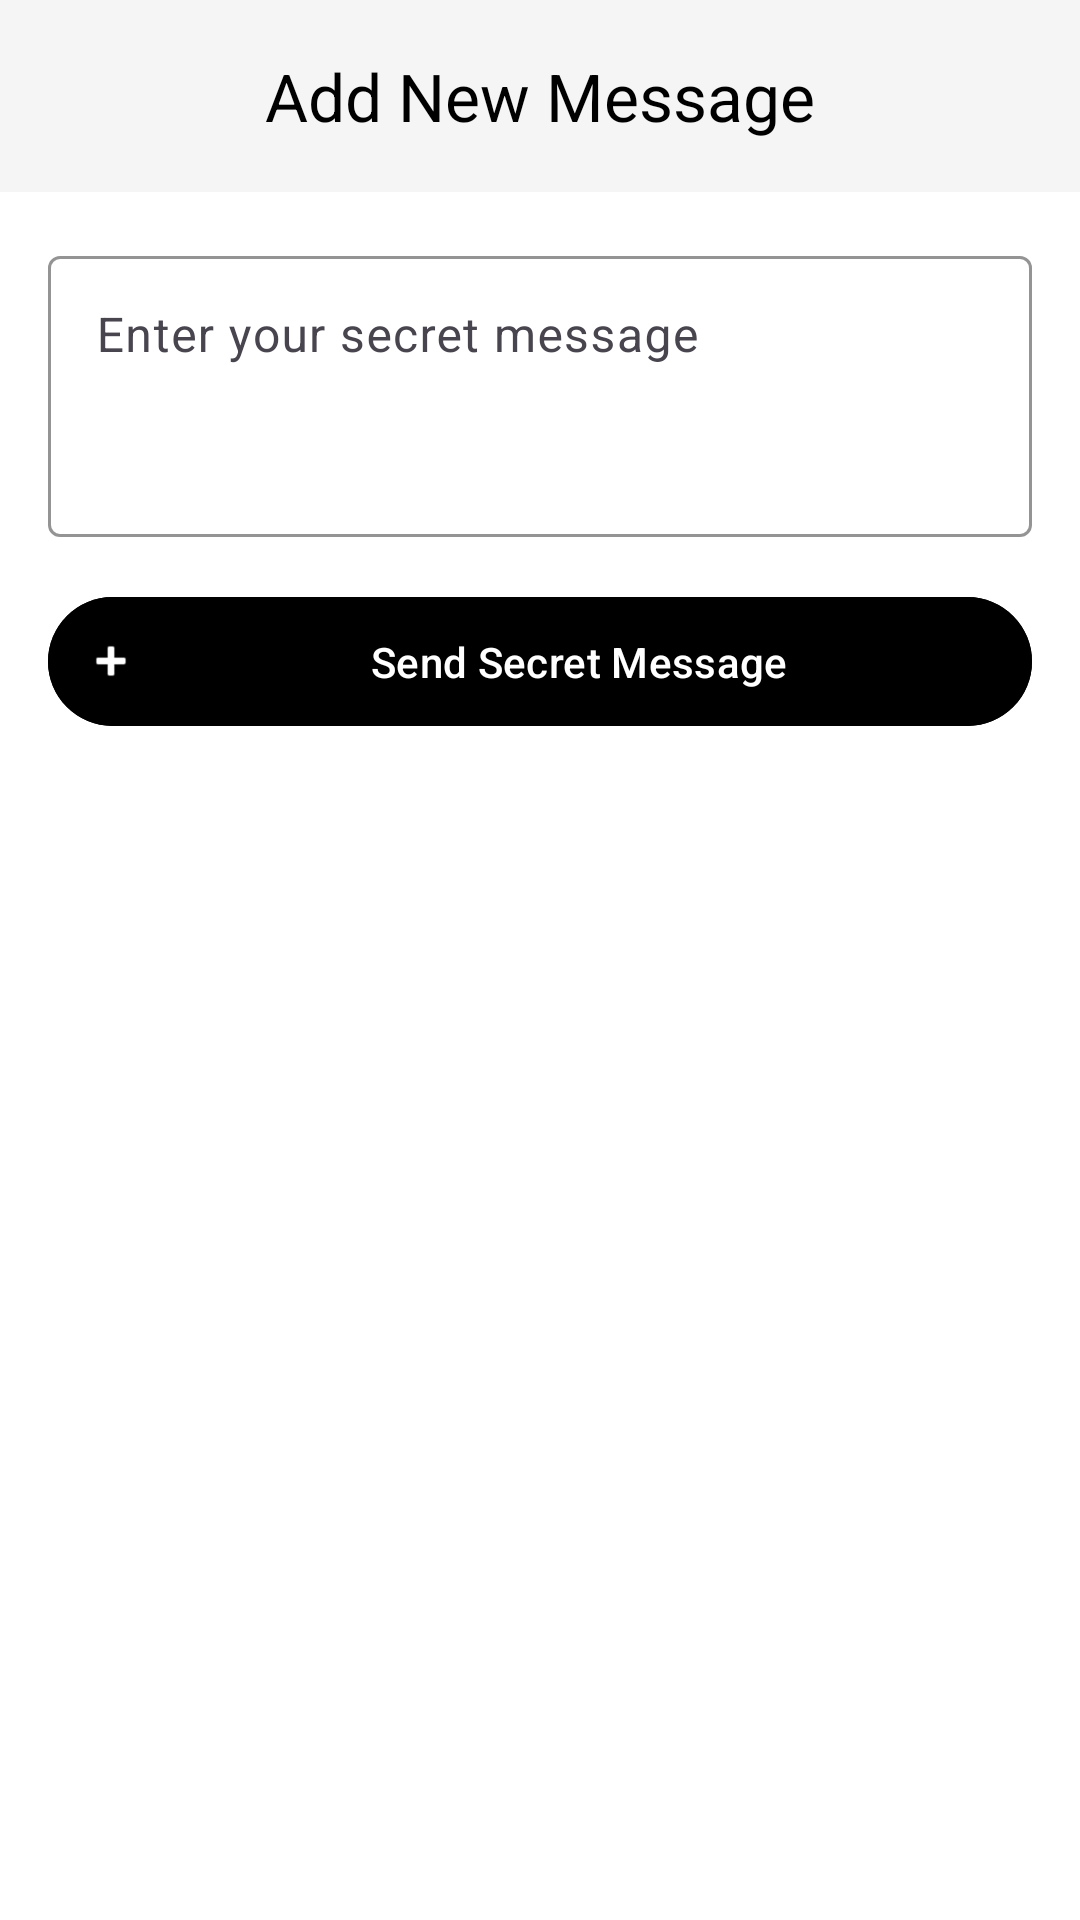

Reconstruct the res/layout file that produces this screen, plus the resources it refers to.
<!-- AndroidManifest.xml: application theme Theme.MessageSender -->
<!-- res/layout/activity_main.xml -->
<?xml version="1.0" encoding="utf-8"?>
<androidx.coordinatorlayout.widget.CoordinatorLayout
    xmlns:android="http://schemas.android.com/apk/res/android"
    xmlns:app="http://schemas.android.com/apk/res-auto"
    android:layout_width="match_parent"
    android:layout_height="match_parent"
    android:background="?attr/colorOnError">

    <com.google.android.material.appbar.AppBarLayout
        android:layout_width="match_parent"
        android:layout_height="wrap_content"
        android:background="?attr/colorSurface">

        <com.google.android.material.appbar.MaterialToolbar
            android:id="@+id/topAppBar"
            android:layout_width="match_parent"
            android:layout_height="?attr/actionBarSize"
            app:title="Add New Message"
            app:titleCentered="true"
            app:titleTextColor="?attr/colorOnSurface"/>

    </com.google.android.material.appbar.AppBarLayout>

    <androidx.core.widget.NestedScrollView
        android:layout_width="match_parent"
        android:layout_height="match_parent"
        app:layout_behavior="@string/appbar_scrolling_view_behavior">

        <LinearLayout
            android:layout_width="match_parent"
            android:layout_height="wrap_content"
            android:orientation="vertical"
            android:padding="16dp">

            <com.google.android.material.textfield.TextInputLayout
                android:layout_width="match_parent"
                android:layout_height="wrap_content"
                android:layout_marginBottom="16dp"
                app:boxStrokeColor="?attr/colorPrimary"
                app:hintTextColor="?attr/colorPrimary"
                style="@style/Widget.Material3.TextInputLayout.OutlinedBox">

                <com.google.android.material.textfield.TextInputEditText
                    android:id="@+id/secretMessageInput"
                    android:layout_width="match_parent"
                    android:layout_height="wrap_content"
                    android:hint="Enter your secret message"
                    android:inputType="textMultiLine"
                    android:minLines="3"
                    android:maxLines="5"
                    android:gravity="top|start"
                    android:textColor="?attr/colorOnBackground"/>

            </com.google.android.material.textfield.TextInputLayout>

            <com.google.android.material.button.MaterialButton
                android:id="@+id/sendButton"
                android:layout_width="match_parent"
                android:layout_height="wrap_content"
                android:text="Send Secret Message"
                android:textColor="?attr/colorOnPrimary"
                android:padding="12dp"
                app:icon="@android:drawable/ic_input_add"
                app:iconTint="?attr/colorOnPrimary"
                android:backgroundTint="?attr/colorPrimary"/>

        </LinearLayout>

    </androidx.core.widget.NestedScrollView>

</androidx.coordinatorlayout.widget.CoordinatorLayout>
<!-- resources referenced by this layout -->
<resources>
  <style name="Theme.MessageSender" parent="Theme.Material3.DayNight.NoActionBar">
          <item name="colorPrimary">@color/black</item>
          <item name="colorPrimaryVariant">@color/dark_gray</item>
          <item name="colorOnPrimary">@color/white</item>
          <item name="colorSecondary">@color/medium_gray</item>
          <item name="colorSecondaryVariant">@color/dark_gray</item>
          <item name="colorOnSecondary">@color/black</item>
          <item name="colorOnBackground">@color/black</item>
          <item name="colorSurface">@color/light_gray</item>
          <item name="colorOnSurface">@color/black</item>
          <item name="colorError">@color/dark_gray</item>
          <item name="colorOnError">@color/white</item>
          <item name="android:statusBarColor">@color/black</item>
          <item name="android:windowLightStatusBar">false</item>
      </style>
  <color name="black">#000000</color>
  <color name="dark_gray">#424242</color>
  <color name="white">#FFFFFF</color>
  <color name="medium_gray">#BDBDBD</color>
  <color name="light_gray">#F5F5F5</color>
</resources>
